6-way image classification set "testgit" from GitHub (vmohana/testgit); label vocabulary: centred, hexagonal, noise, oblique, rectangular, square.

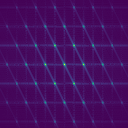
Label: hexagonal

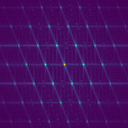
Label: oblique

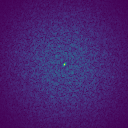
Label: noise

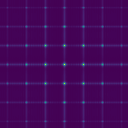
Label: rectangular

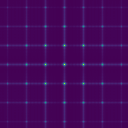
Label: square

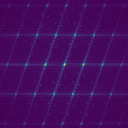
Label: centred
